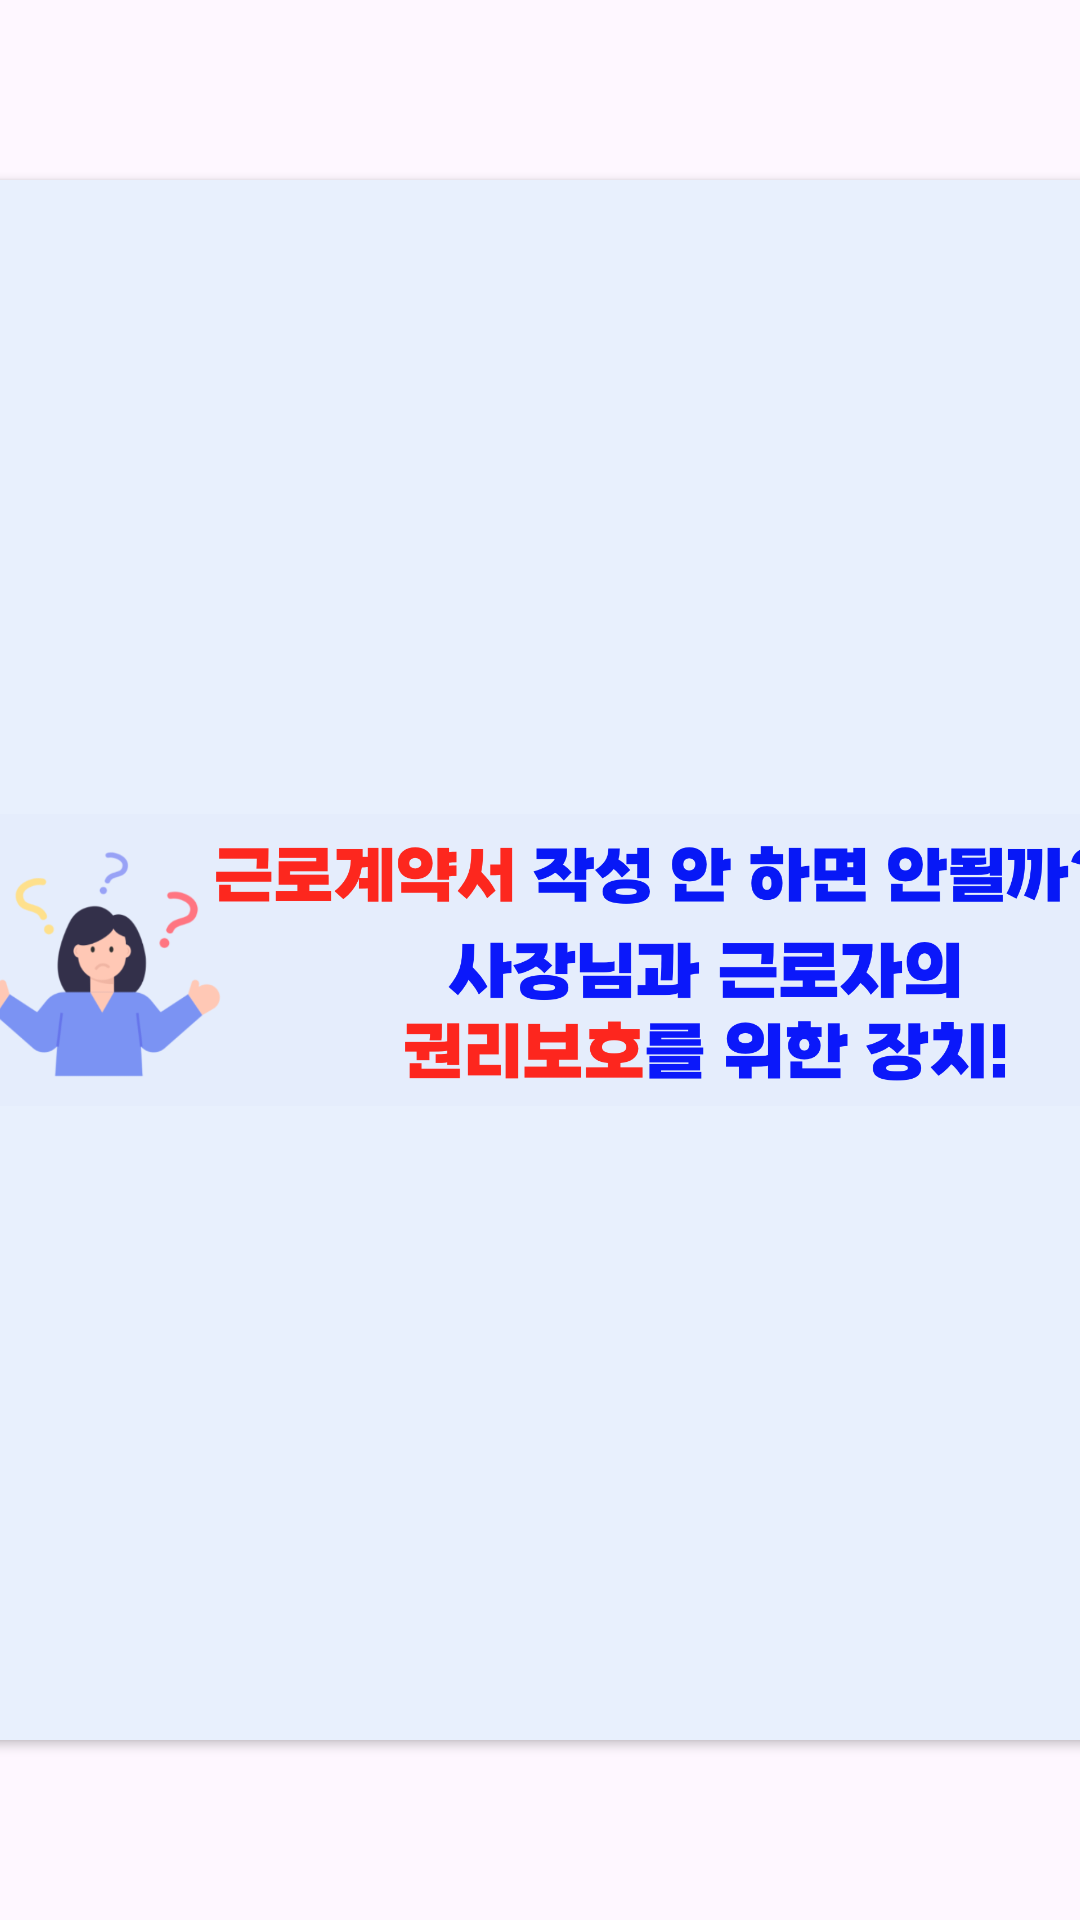

The Android layout XML behind this screen, and the referenced resources:
<!-- AndroidManifest.xml: application theme Theme.FAINDSApplication -->
<!-- res/layout/fragment_banner_1.xml -->
<?xml version="1.0" encoding="utf-8"?>
<androidx.constraintlayout.widget.ConstraintLayout xmlns:android="http://schemas.android.com/apk/res/android"
    xmlns:app="http://schemas.android.com/apk/res-auto"
    xmlns:tools="http://schemas.android.com/tools"
    android:layout_width="match_parent"
    android:layout_height="wrap_content"
    android:background="@color/transparent"
    android:outlineAmbientShadowColor="@color/banner_1"
    tools:context=".Banner.Banner_2">


    <androidx.cardview.widget.CardView
        android:id="@+id/banner_1"
        android:layout_width="390dp"
        android:layout_height="wrap_content"
        android:layout_marginTop="3dp"
        android:layout_marginBottom="3dp"
        android:animateLayoutChanges="true"
        app:cardBackgroundColor="@color/banner_1"
        app:cardCornerRadius="10dp"
        app:layout_constraintBottom_toBottomOf="parent"
        app:layout_constraintEnd_toEndOf="parent"
        app:layout_constraintStart_toStartOf="parent"
        app:layout_constraintTop_toTopOf="parent">

        <ImageView
            android:id="@+id/imageView7"
            android:layout_width="wrap_content"
            android:layout_height="wrap_content"
            android:src="@drawable/banner_img1" />
    </androidx.cardview.widget.CardView>

</androidx.constraintlayout.widget.ConstraintLayout>
<!-- resources referenced by this layout -->
<resources>
  <color name="banner_1">#e8f0fd</color>
  <color name="transparent">#00000000</color>
  <!-- drawable banner_img1: png bitmap (drawable, 123059 bytes) -->
  <style name="Theme.FAINDSApplication" parent="Base.Theme.FAINDSApplication" />
  <style name="Base.Theme.FAINDSApplication" parent="Theme.Material3.DayNight.NoActionBar">
          
          
          <item name="android:statusBarColor">@color/white</item> 
          <item name="android:windowLightStatusBar">true</item>   
      </style>
  <color name="white">#FFFFFFFF</color>
</resources>
